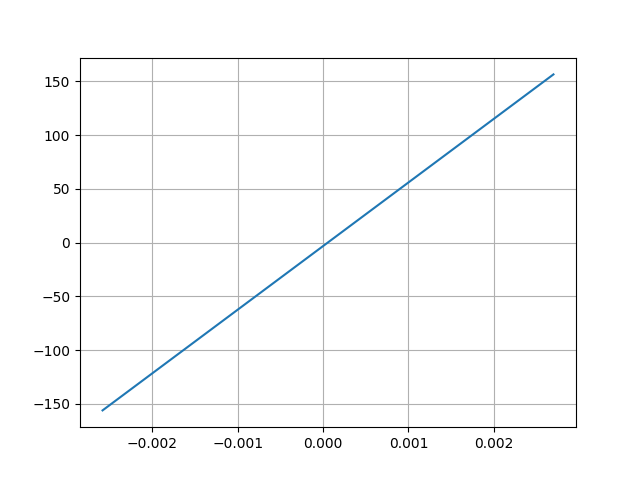

Source data for this figure (header and first rows):
Desplacment, Force
0.0027, 156.4
-0.002584, -156.1
